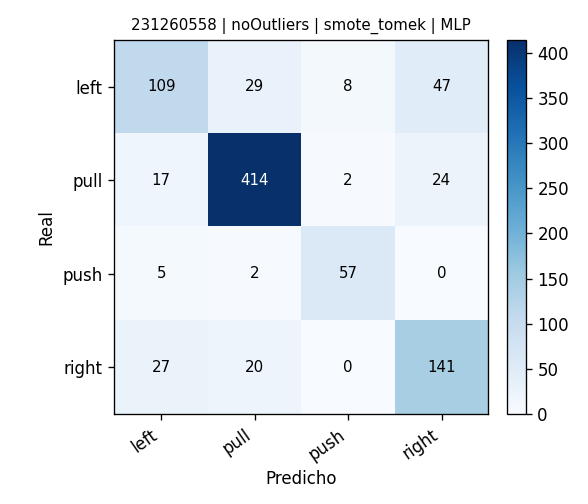

The file beside this chart, header and first rows:
, pred_left, pred_pull, pred_push, pred_right
real_left, 109, 29, 8, 47
real_pull, 17, 414, 2, 24
real_push, 5, 2, 57, 0
real_right, 27, 20, 0, 141
